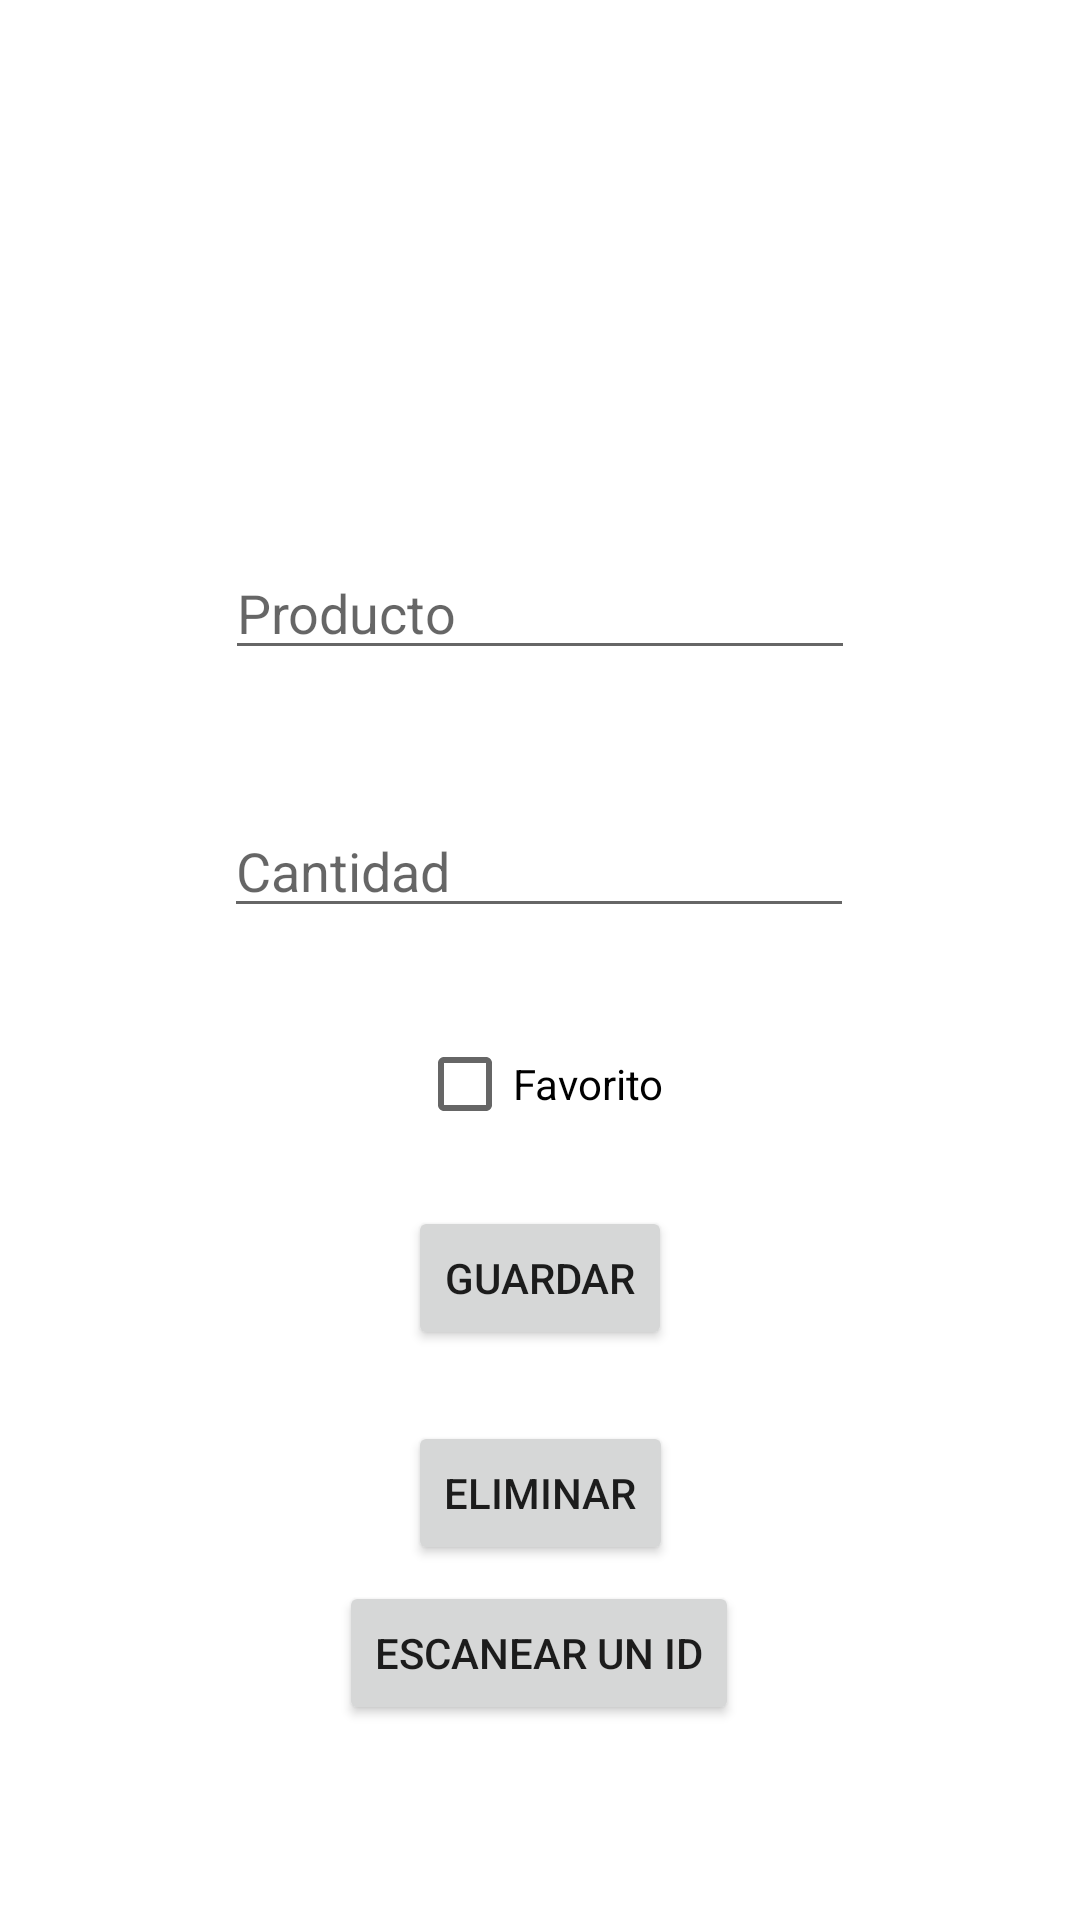

Reconstruct the res/layout file that produces this screen, plus the resources it refers to.
<!-- AndroidManifest.xml: application theme Theme.PinBox -->
<!-- res/layout/activity_info_producto.xml -->
<?xml version="1.0" encoding="utf-8"?>
<androidx.constraintlayout.widget.ConstraintLayout xmlns:android="http://schemas.android.com/apk/res/android"
    xmlns:app="http://schemas.android.com/apk/res-auto"
    xmlns:tools="http://schemas.android.com/tools"
    android:layout_width="match_parent"
    android:layout_height="match_parent">

    <Button
        android:id="@+id/btnSaveProd"
        android:layout_width="wrap_content"
        android:layout_height="wrap_content"
        android:layout_marginStart="50dp"
        android:layout_marginTop="40dp"
        android:layout_marginEnd="50dp"
        android:layout_marginBottom="100dp"
        android:text="Guardar"
        app:layout_constraintBottom_toTopOf="@+id/btnScan"
        app:layout_constraintEnd_toEndOf="parent"
        app:layout_constraintStart_toStartOf="parent"
        app:layout_constraintTop_toBottomOf="@+id/isFav" />

    <EditText
        android:id="@+id/inputCantidad"
        android:layout_width="wrap_content"
        android:layout_height="wrap_content"
        android:ems="10"
        android:hint="Cantidad
"
        android:inputType="number"
        android:text=""
        app:layout_constraintBottom_toTopOf="@+id/btnSaveProd"
        app:layout_constraintEnd_toEndOf="parent"
        app:layout_constraintHorizontal_bias="0.498"
        app:layout_constraintStart_toStartOf="parent"
        app:layout_constraintTop_toBottomOf="@+id/inputNombre"
        app:layout_constraintVertical_bias="0.324" />

    <EditText
        android:id="@+id/inputNombre"
        android:layout_width="wrap_content"
        android:layout_height="wrap_content"
        android:ems="10"
        android:hint="Producto"
        android:inputType="text"
        android:text=""
        app:layout_constraintBottom_toBottomOf="parent"
        app:layout_constraintEnd_toEndOf="parent"
        app:layout_constraintStart_toStartOf="parent"
        app:layout_constraintTop_toTopOf="parent"
        app:layout_constraintVertical_bias="0.304" />

    <CheckBox
        android:id="@+id/isFav"
        android:layout_width="wrap_content"
        android:layout_height="wrap_content"
        android:layout_marginStart="160dp"
        android:layout_marginTop="28dp"
        android:layout_marginEnd="160dp"
        android:text="Favorito"
        app:layout_constraintEnd_toEndOf="parent"
        app:layout_constraintStart_toStartOf="parent"
        app:layout_constraintTop_toBottomOf="@+id/inputCantidad" />

    <Button
        android:id="@+id/btnDeleteProd"
        android:layout_width="wrap_content"
        android:layout_height="wrap_content"
        android:text="Eliminar"
        app:layout_constraintBottom_toBottomOf="parent"
        app:layout_constraintEnd_toEndOf="parent"
        app:layout_constraintStart_toStartOf="parent"
        app:layout_constraintTop_toTopOf="parent"
        app:layout_constraintVertical_bias="0.8" />

    <Button
        android:id="@+id/btnScan"
        android:layout_width="wrap_content"
        android:layout_height="wrap_content"
        android:layout_marginStart="50dp"
        android:layout_marginEnd="50dp"
        android:layout_marginBottom="65dp"
        android:text="Escanear un id"
        app:layout_constraintBottom_toBottomOf="parent"
        app:layout_constraintEnd_toEndOf="parent"
        app:layout_constraintHorizontal_bias="0.498"
        app:layout_constraintStart_toStartOf="parent" />

    <TextView
        android:id="@+id/textID"
        android:layout_width="wrap_content"
        android:layout_height="wrap_content"

        android:layout_marginBottom="10dp"
        android:ems="10"
        android:inputType="text"
        android:text=""
        app:layout_constraintBottom_toTopOf="@+id/inputNombre"
        app:layout_constraintEnd_toEndOf="parent"
        app:layout_constraintHorizontal_bias="0.408"
        app:layout_constraintStart_toStartOf="parent"
        app:layout_constraintTop_toTopOf="parent"
        app:layout_constraintVertical_bias="0.972" />

</androidx.constraintlayout.widget.ConstraintLayout>
<!-- resources referenced by this layout -->
<resources>
  <style name="Theme.PinBox" parent="Theme.MaterialComponents.DayNight.DarkActionBar">
          
          <item name="colorPrimary">#313033</item>
          <item name="colorPrimaryVariant">#313033</item>
          <item name="colorOnPrimary">@color/white</item>
          
          <item name="colorSecondary">@color/teal_200</item>
          <item name="colorSecondaryVariant">@color/teal_700</item>
          <item name="colorOnSecondary">@color/black</item>
          
          <item name="android:statusBarColor">?attr/colorPrimaryVariant</item>
          
      </style>
  <!-- not gathered from this repository: default colours our renderer supplied (Android Studio template values) -->
  <color name="teal_200">#FF03DAC5</color>
  <color name="teal_700">#FF018786</color>
  <color name="black">#FF000000</color>
  <color name="white">#FFFFFFFF</color>
</resources>
